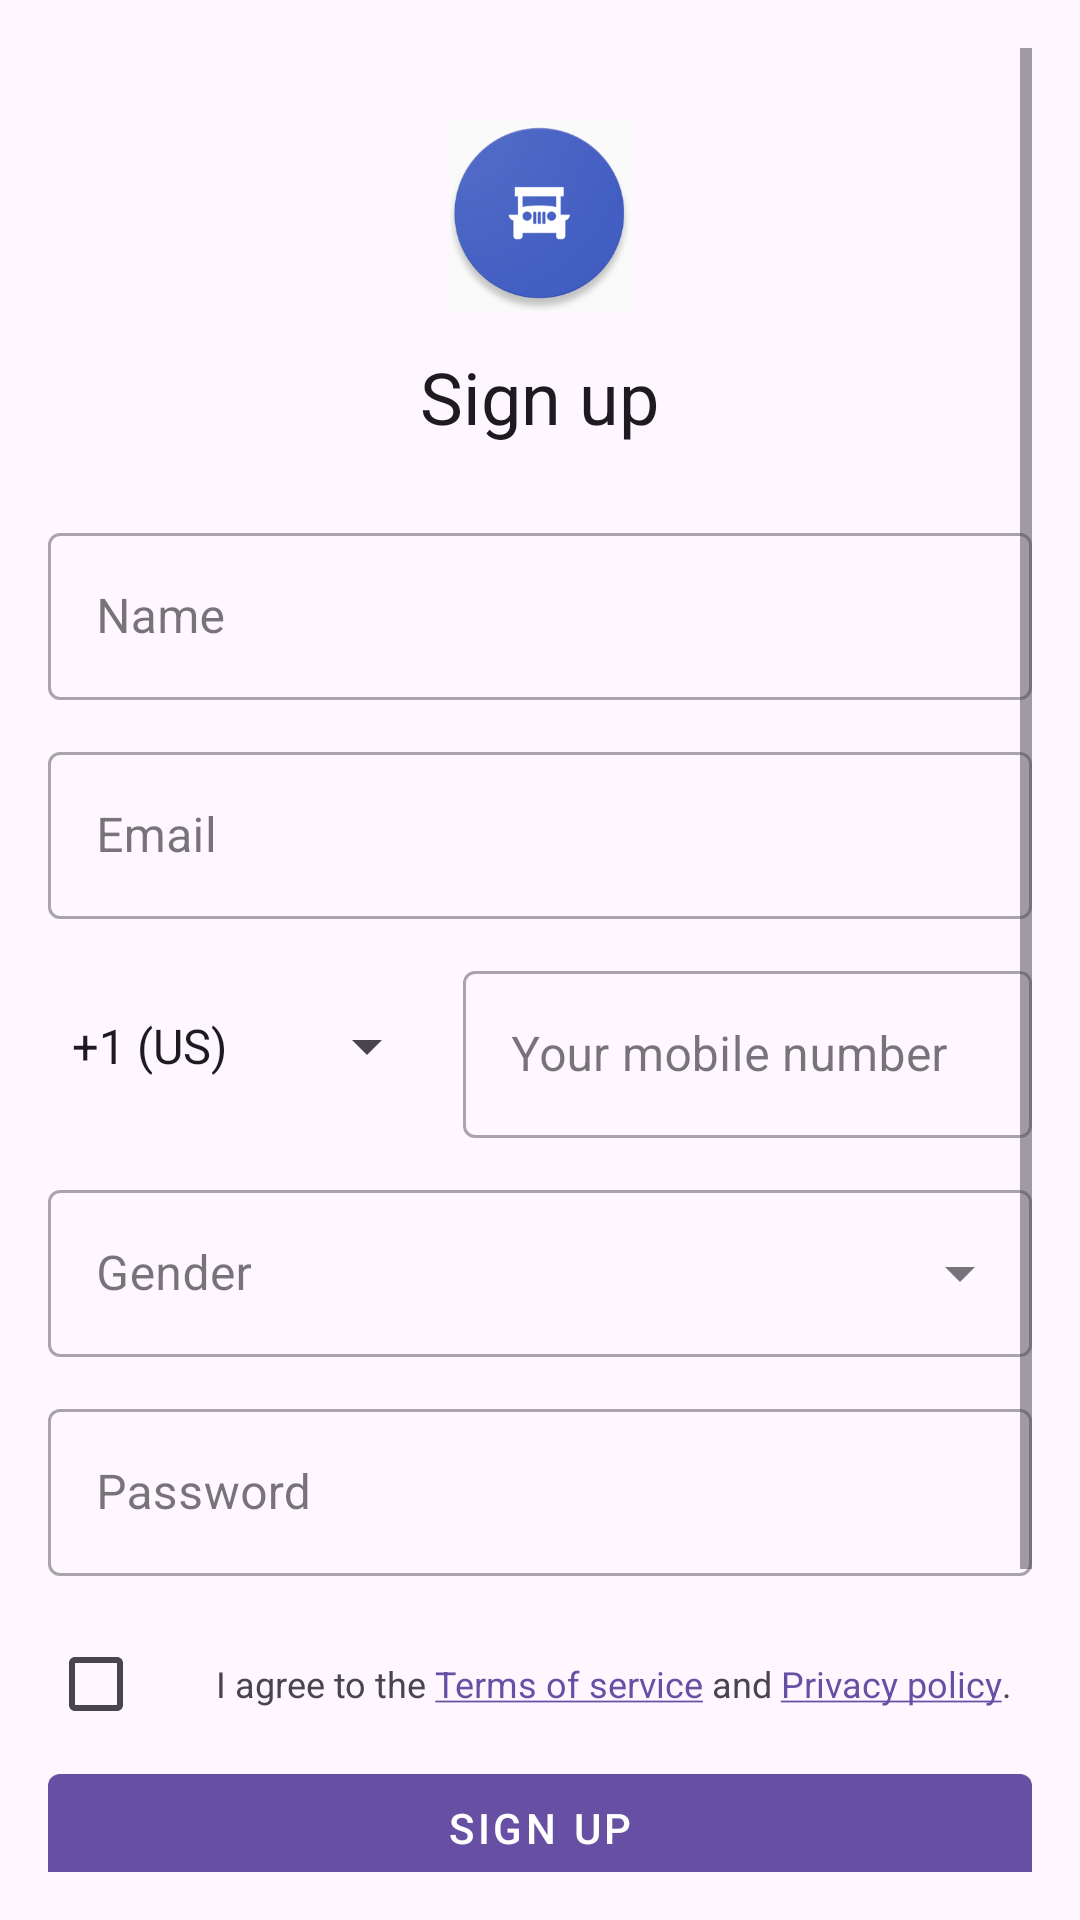

Here is an Android app screen rendered from its layout file. Give the layout XML and the strings, colors and styles it references.
<!-- AndroidManifest.xml: application theme Theme.Travo -->
<!-- res/layout/activity_signup.xml -->
<?xml version="1.0" encoding="utf-8"?>
<ScrollView xmlns:android="http://schemas.android.com/apk/res/android"
    xmlns:app="http://schemas.android.com/apk/res-auto"
    android:layout_width="match_parent"
    android:layout_height="match_parent"
    android:padding="16dp">

    <LinearLayout
        android:layout_width="match_parent"
        android:layout_height="wrap_content"
        android:orientation="vertical"
        android:gravity="center_horizontal">

        <ImageView
            android:id="@+id/imageViewAppIcon"
            android:layout_width="64dp"
            android:layout_height="64dp"
            android:layout_marginTop="24dp"
            android:contentDescription="@string/app_icon_description"
            app:srcCompat="@drawable/logo" />

        <TextView
            android:layout_width="wrap_content"
            android:layout_height="wrap_content"
            android:text="Sign up"
            style="@style/TextAppearance.MaterialComponents.Headline5"
            android:layout_marginTop="12dp" />

        <com.google.android.material.textfield.TextInputLayout
            style="@style/Widget.MaterialComponents.TextInputLayout.OutlinedBox"
            android:layout_width="match_parent"
            android:layout_height="wrap_content"
            android:layout_marginTop="24dp">
            <com.google.android.material.textfield.TextInputEditText
                android:id="@+id/etName"
                android:layout_width="match_parent"
                android:layout_height="wrap_content"
                android:hint="Name"
                android:inputType="textPersonName" />
        </com.google.android.material.textfield.TextInputLayout>

        <com.google.android.material.textfield.TextInputLayout
            style="@style/Widget.MaterialComponents.TextInputLayout.OutlinedBox"
            android:layout_width="match_parent"
            android:layout_height="wrap_content"
            android:layout_marginTop="12dp">
            <com.google.android.material.textfield.TextInputEditText
                android:id="@+id/etEmail"
                android:layout_width="match_parent"
                android:layout_height="wrap_content"
                android:hint="Email"
                android:inputType="textEmailAddress" />
        </com.google.android.material.textfield.TextInputLayout>

        <LinearLayout
            android:layout_width="match_parent"
            android:layout_height="wrap_content"
            android:orientation="horizontal"
            android:gravity="center_vertical"
            android:layout_marginTop="12dp">

            <Spinner
                android:id="@+id/spinnerCountry"
                android:layout_width="wrap_content"
                android:layout_height="wrap_content"
                android:layout_marginEnd="8dp"
                android:entries="@array/country_codes"
                android:minHeight="48dp" />

            <com.google.android.material.textfield.TextInputLayout
                style="@style/Widget.MaterialComponents.TextInputLayout.OutlinedBox"
                android:layout_width="0dp"
                android:layout_weight="1"
                android:layout_height="wrap_content">
                <com.google.android.material.textfield.TextInputEditText
                    android:id="@+id/etPhone"
                    android:layout_width="match_parent"
                    android:layout_height="wrap_content"
                    android:hint="Your mobile number"
                    android:inputType="phone" />
            </com.google.android.material.textfield.TextInputLayout>
        </LinearLayout>

        <com.google.android.material.textfield.TextInputLayout
            android:id="@+id/tilGender"
            style="@style/Widget.MaterialComponents.TextInputLayout.OutlinedBox.ExposedDropdownMenu"
            android:layout_width="match_parent"
            android:layout_height="wrap_content"
            android:hint="Gender"
            android:layout_marginTop="12dp">

            <AutoCompleteTextView
                android:id="@+id/dropdownGender"
                android:layout_width="match_parent"
                android:layout_height="wrap_content"
                android:inputType="none"
                android:focusable="false"
                android:clickable="true"
                android:importantForAccessibility="no" />
        </com.google.android.material.textfield.TextInputLayout>

        <com.google.android.material.textfield.TextInputLayout
            style="@style/Widget.MaterialComponents.TextInputLayout.OutlinedBox"
            android:layout_width="match_parent"
            android:layout_height="wrap_content"
            android:layout_marginTop="12dp">
            <com.google.android.material.textfield.TextInputEditText
                android:id="@+id/etPassword"
                android:layout_width="match_parent"
                android:layout_height="wrap_content"
                android:hint="Password"
                android:inputType="textPassword" />
        </com.google.android.material.textfield.TextInputLayout>

        <LinearLayout
            android:id="@+id/llTerms"
            android:layout_width="match_parent"
            android:layout_height="wrap_content"
            android:orientation="horizontal"
            android:gravity="center_vertical"
            android:layout_marginTop="12dp">

            <CheckBox
                android:id="@+id/cbTerms"
                android:layout_width="wrap_content"
                android:layout_height="wrap_content"/>

            <TextView
                android:id="@+id/tvTerms"
                android:layout_width="0dp"
                android:layout_weight="1"
                android:layout_height="wrap_content"
                android:text="@string/terms_text"
                android:textSize="12sp"
                android:layout_marginStart="8dp"
                android:autoLink="web"/>
        </LinearLayout>

        <com.google.android.material.button.MaterialButton
            android:id="@+id/btnSignUp"
            style="@style/Widget.MaterialComponents.Button"
            android:layout_width="match_parent"
            android:layout_height="wrap_content"
            android:text="Sign Up" />

        <LinearLayout
            android:layout_width="match_parent"
            android:layout_height="wrap_content"
            android:orientation="horizontal"
            android:gravity="center"
            android:layout_marginVertical="16dp">
            <View
                android:layout_width="0dp"
                android:layout_height="1dp"
                android:layout_weight="1"
                android:background="@android:color/darker_gray" />
            <TextView
                android:layout_width="wrap_content"
                android:layout_height="wrap_content"
                android:text="or"
                android:paddingHorizontal="8dp" />
            <View
                android:layout_width="0dp"
                android:layout_height="1dp"
                android:layout_weight="1"
                android:background="@android:color/darker_gray" />
        </LinearLayout>

        <com.google.android.material.button.MaterialButton
            android:id="@+id/btnGmail"
            style="@style/Widget.MaterialComponents.Button.OutlinedButton"
            android:layout_width="match_parent"
            android:layout_height="wrap_content"
            android:icon="@drawable/gmail_icon"
            android:text="Sign up with Gmail" />

        <TextView
            android:id="@+id/tvLogin"
            android:layout_width="wrap_content"
            android:layout_height="wrap_content"
            android:text="Already have an account? Login here"
            android:layout_marginTop="16dp" />
    </LinearLayout>
</ScrollView>
<!-- resources referenced by this layout -->
<resources>
  <string-array name="country_codes">
          <item>+1 (US)</item>
          <item>+1 (CA)</item>
          <item>+44 (UK)</item>
          <item>+61 (AU)</item>
          <item>+63 (PH)</item>
          <item>+81 (JP)</item>
          <item>+82 (KR)</item>
          <item>+86 (CN)</item>
          <item>+91 (IN)</item>
          <item>+33 (FR)</item>
          <item>+39 (IT)</item>
          <item>+49 (DE)</item>
          <item>+52 (MX)</item>
          <item>+55 (BR)</item>
          <item>+60 (MY)</item>
          <item>+65 (SG)</item>
          <item>+66 (TH)</item>
          <item>+84 (VN)</item>
          <item>+90 (TR)</item>
          <item>+971 (AE)</item>
      </string-array>
  <!-- drawable logo: png bitmap (drawable, 22828 bytes) -->
  <string name="app_icon_description">App logo</string>
  <string name="terms_text">
          I agree to the <a href="https://example.com/terms">Terms of service</a> and <a href="https://example.com/privacy">Privacy policy</a>.
      </string>
  <style name="Theme.Travo" parent="Base.Theme.Travo" />
  <style name="Base.Theme.Travo" parent="Theme.Material3.DayNight.NoActionBar">
          
          
      </style>
</resources>
